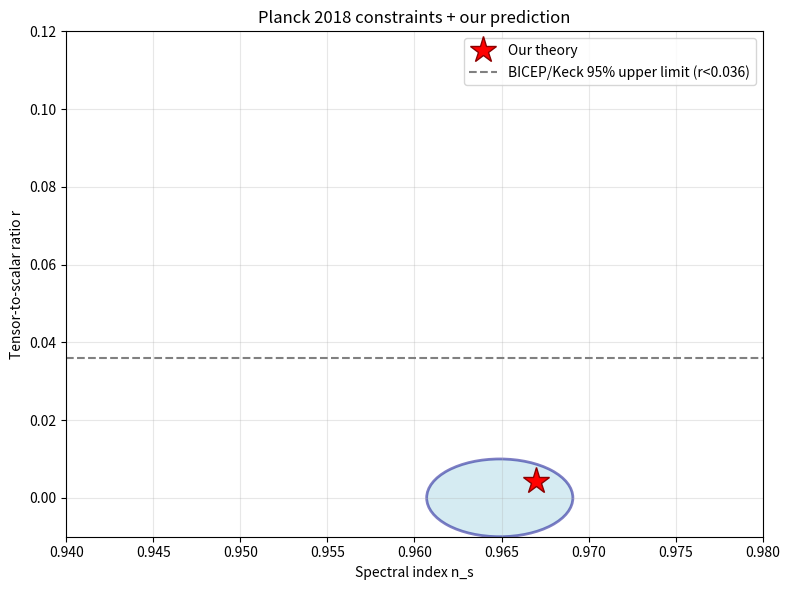

Generate this figure with matplotlib:
import numpy as np
import matplotlib
matplotlib.use('Agg')
import matplotlib.pyplot as plt
from matplotlib.patches import Ellipse

# 理论预测
n_s_pred = 0.967
r_pred = 0.0044

# Planck 2018 约束椭圆 (近似: 中心, 宽度, 相关系数)
ellipse_center = [0.9649, 0.0]
ellipse_width = 0.0042 * 2   # 1σ 宽度
ellipse_height = 0.02        # r 的 1σ 上界

ellipse = Ellipse(
    ellipse_center,
    ellipse_width,
    ellipse_height,
    edgecolor='darkblue',
    facecolor='lightblue',
    alpha=0.5,
    linewidth=2,
)

fig, ax = plt.subplots(figsize=(8, 6))
ax.add_patch(ellipse)
ax.plot(n_s_pred, r_pred, 'r*', markersize=20, markeredgecolor='darkred', label='Our theory')
ax.axhline(0.036, color='gray', linestyle='--', label='BICEP/Keck 95% upper limit (r<0.036)')
ax.set_xlabel('Spectral index n_s')
ax.set_ylabel('Tensor-to-scalar ratio r')
ax.set_xlim(0.94, 0.98)
ax.set_ylim(-0.01, 0.12)
ax.legend()
ax.grid(True, alpha=0.3)
ax.set_title('Planck 2018 constraints + our prediction')
plt.tight_layout()
plt.savefig('inflation_ns_r.png', dpi=150, bbox_inches='tight')
print("Figure saved to inflation_ns_r.png")
plt.close('all')
